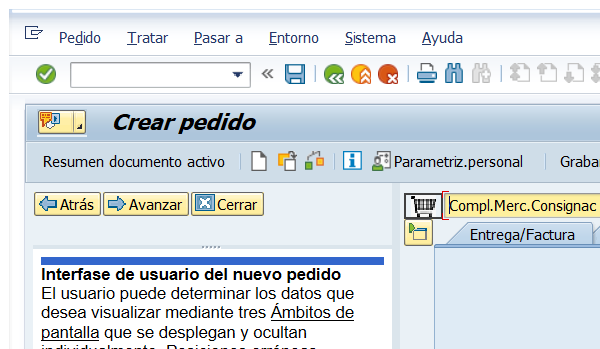
Workflow: SAP_Transacción ME21N

Step 1: Attach Window Transacción ME21N on the element in window 'Crear pedido' (saplogon.exe)

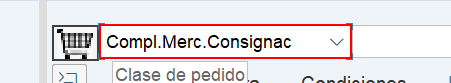
Step 2: select "Ped Traslado Valores" in window 'Crear pedido' (saplogon.exe)

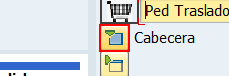
Step 3: click (repeated 2 times)

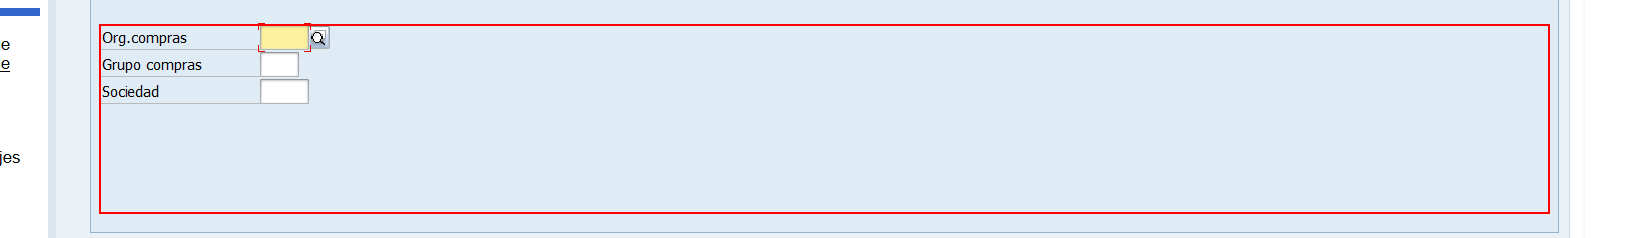
Step 5: find

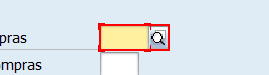
Step 6: type [in_OrgCompras]

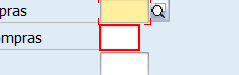
Step 7: type [in_GpoCompras]

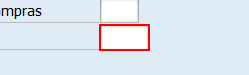
Step 8: type [in_Sociedad]

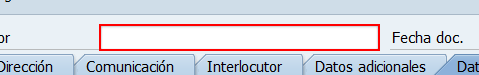
Step 9: type "[in_ProveedorFijo+ "[k(enter)]"]"

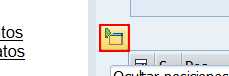
Step 10: click (repeated 2 times)

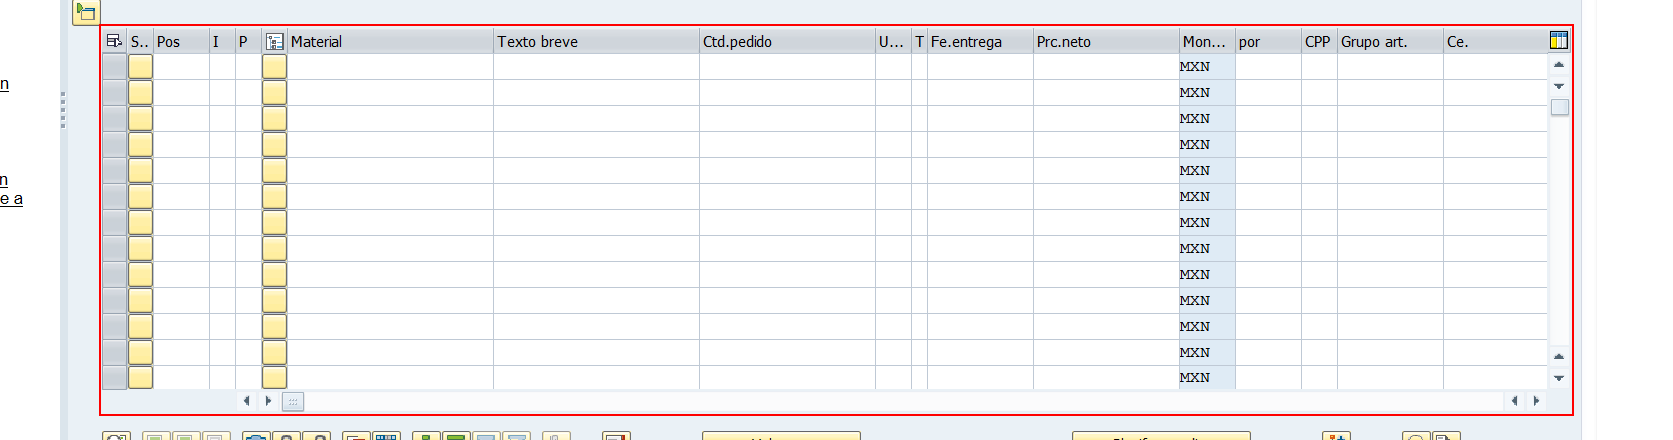
Step 12: find

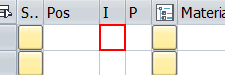
Step 13: type [in_TipoImputacion]

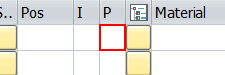
Step 14: type [in_Posicion]

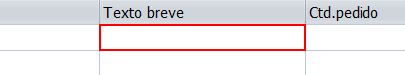
Step 15: type [in_TextoBreve]

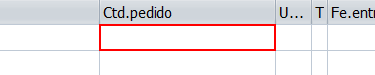
Step 16: type [in_Cantidad]

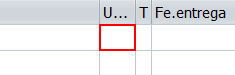
Step 17: type [in_UnidadMedida]

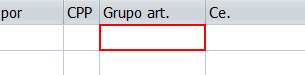
Step 18: type [in_GpoArticulos]

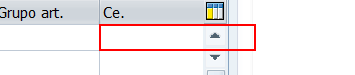
Step 19: type [in_Centro]

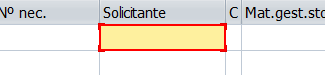
Step 20: type "[in_AreaSolicitante+ "[k(enter)]"]"

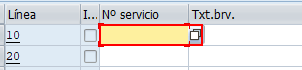
Step 21: type [in_NoServicio]

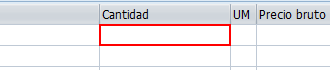
Step 22: type [in_Cantidad]

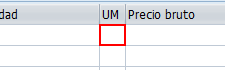
Step 23: type [in_UnidadMedida]

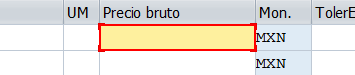
Step 24: type [in_PrecioBruto]

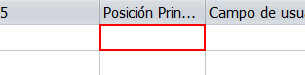
Step 25: type [in_NumeroPosicion]

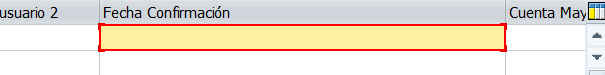
Step 26: type "[now.ToString("dd/MM/yyyy").Replace("/",".")+ "[k(enter)]"]"

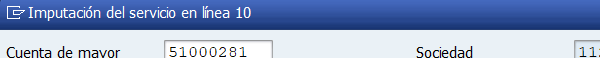
Step 27: Attach Window Centro de costos on the dialog in window 'Imputación del servicio en línea 10' (saplogon.exe)

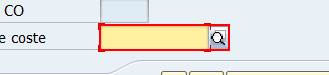
Step 28: type "[in_CentroCostos+ "[k(enter)]"]"

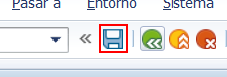
Step 29: click on 'GuiButton  btn[11]'